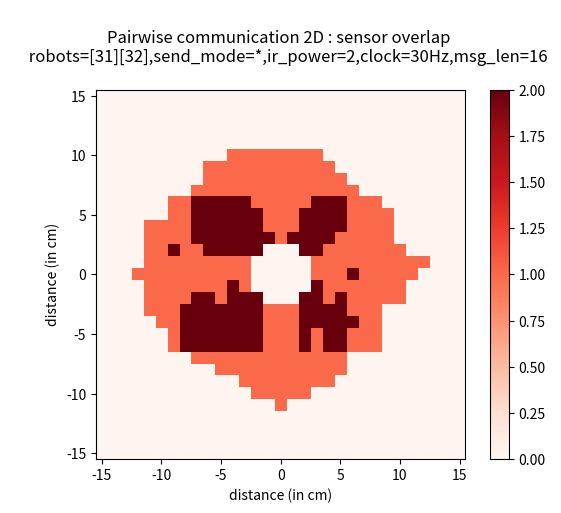

The matplotlib source for this figure:
import numpy as np
import matplotlib.pyplot as plt

# Création du tableau de valeurs 2D
x = np.arange(-15, 16)
y = np.arange(-15, 16)


#EXP 16 octets
values1 = np.zeros((31,31))
values2 = np.zeros((31,31))

values1[4] = [0, 0, 0, 0, 0, 0, 0, 0, 0, 0, 0, 0, 0, 0, 0, 10, 0, 0, 0, 0, 0, 0, 0, 0, 0, 0, 0, 0, 0,0, 0]
values2[4] = [0, 0, 0, 0, 0, 0, 0, 0, 0, 0, 0, 0, 0, 0, 0, 1, 0, 0, 0, 0, 0, 0, 0, 0, 0, 0, 0, 0, 0,0,0]

values1[5] = [0, 0, 0, 0, 0, 0, 0, 0, 0, 0, 0, 0, 0, 10, 10, 90, 10, 10, 0, 0, 0, 0, 0, 0, 0, 0,0, 0, 0, 0, 0]
values2[5] = [0, 0, 0, 0, 0, 0, 0, 0, 0, 0, 0, 0, 0, 1, 1, 1, 1, 1, 0, 0, 0, 0, 0, 0, 0, 0,0, 0, 0, 0, 0]

values1[6] = [0, 0, 0, 0, 0, 0, 0, 0, 0, 0, 0, 0, 10, 70, 90, 100, 90, 70, 30, 10, 0, 0, 0,0, 0, 0, 0, 0, 0, 0, 0]
values2[6] = [0, 0, 0, 0, 0, 0, 0, 0, 0, 0, 0, 0, 1, 1, 1, 1, 1, 1, 1, 1, 0, 0, 0, 0, 0, 0,0, 0, 0, 0, 0]

values1[7] = [0, 0, 0, 0, 0, 0, 0, 0, 0, 0, 10, 30, 90, 100, 100, 100, 100, 100, 90, 70, 50, 0, 0, 0, 0, 0, 0, 0, 0, 0, 0]
values2[7] = [0, 0, 0, 0, 0, 0, 0, 0, 0, 0, 1, 1, 1, 1, 1, 1, 1, 1, 1, 1, 1, 0, 0, 0, 0, 0, 0, 0, 0, 0, 0]

values1[8] = [0, 0, 0, 0, 0, 0, 0, 0, 10, 10, 90, 90, 100, 100, 100, 100, 100, 100, 100, 90, 90, 0,0, 0, 0, 0, 0, 0, 0, 0, 0]
values2[8] = [0, 0, 0, 0, 0, 0, 0, 0, 1, 1, 1, 1, 1, 1, 1, 1, 1, 1, 1, 1, 1, 0, 0, 0, 0, 0, 0, 0, 0,0, 0]

values1[9] = [0, 0, 0, 0, 0, 0, 10, 100, 50, 100, 100, 100, 100, 100, 100, 100, 100, 100, 100, 70, 30, 10, 0,0, 0, 0, 0, 0, 0, 0, 0]
values2[9] = [0, 0, 0, 0, 0, 0, 1, 2, 2, 2, 2, 2, 2, 2, 1, 1, 1, 2, 1, 2, 2, 1, 1, 1, 0, 0,  0, 0, 0,0, 0]

values1[10] = [0, 0, 0, 0, 0, 0, 10, 100, 50, 100, 100, 100, 100, 100, 100, 100, 100, 100, 100, 70, 30, 10, 0,0, 0, 0, 0, 0, 0, 0, 0]
values2[10] = [0, 0, 0, 0, 0, 0, 1, 2, 2, 2, 2, 2, 2, 2, 1, 1, 1, 2, 1, 2, 2, 1, 1, 1, 0, 0, 0, 0, 0, 0, 0]

values1[11] = [0, 0, 0, 0, 0, 10, 50, 100, 100, 100, 100, 100, 100, 100, 100, 100, 100, 100, 100, 100, 100, 100, 50, 10, 0, 0, 0, 0, 0, 0, 0]
values2[11] = [0, 0, 0, 0, 0, 1, 1, 2, 2, 2, 2, 2, 2, 2, 1, 1, 1, 2, 2, 2, 2, 2, 1, 1, 0, 0, 0, 0, 0, 0, 0]

values1[12] = [0, 0, 0, 0, 10, 30, 90, 100, 100, 100, 100, 100, 100, 100, 100, 100, 100, 100, 100, 100, 100, 100, 90, 50, 10,0, 0, 0, 0, 0, 0]
values2[12] = [0, 0, 0, 0, 1, 1, 1, 2, 2, 2, 2, 2, 2, 2, 1, 1, 1, 2, 2, 2, 2, 1, 1, 1, 0, 0, 0, 0,0, 0, 0]

values1[13] = [0, 0, 0, 0, 10, 70, 100, 100, 100, 100, 100, 100, 100, 100, 0, 0, 0, 100, 100, 100, 100, 100, 100, 100, 90, 10,0, 0, 0, 0, 0]
values2[13] = [0, 0, 0, 0, 1, 1, 1, 1, 2, 2, 1, 2, 2, 2, 0, 0, 0, 2, 2, 1, 2, 1, 1, 1, 1, 1, 0, 0, 0, 0, 0]

values1[14] = [0, 0, 0, 0, 10, 90, 100, 100, 100, 100, 100, 100, 100, 0, 0, 0, 0, 0, 100, 100, 100, 100, 100, 100, 30, 10,  0, 0,0, 0, 0]
values2[14] = [0, 0, 0, 0, 1, 1, 1, 1, 1, 1, 1, 2, 1, 0, 0, 0, 0, 0, 2, 1, 1, 1, 1, 1, 1, 1, 0, 0, 0, 0, 0]

values1[15] = [0, 0, 0, 10, 10, 90, 100, 100, 100, 100, 100, 100, 100, 0, 0, 0, 0, 0, 100, 100, 100, 100, 100, 100, 100, 50, 10, 0, 0, 0, 0]
values2[15] = [0, 0, 0, 1, 1, 1, 1, 1, 1, 1, 1, 1, 1, 0, 0, 0, 0, 0, 1, 1, 1, 2, 1, 1, 1, 1, 1, 0, 0, 0, 0]

values1[16] = [0, 0, 0, 0, 10, 90, 100, 100, 100, 100, 100, 100, 100, 0, 0, 0, 0, 0, 100, 100, 100, 100, 100, 100, 100, 100, 30, 10,  0, 0, 0]
values2[16] = [0, 0, 0, 0, 1, 1, 1, 1, 1, 1, 1, 1, 1, 0, 0, 0, 0, 0, 1, 1, 1, 1,1,  1, 1, 1, 1, 1, 0,  0, 0]

values1[17] = [0, 0, 0, 0, 10, 70, 100, 100, 100, 100, 100, 100, 100, 100, 0, 0, 0, 100, 100, 100, 100, 100, 100, 100, 100, 10, 0, 0, 0, 0, 0]
values2[17] = [0, 0, 0, 0, 1, 1, 2, 1, 1, 2, 2, 2, 2, 2, 0, 0, 0, 2, 2, 1, 1, 1, 1, 1, 1, 1, 0, 0, 0, 0, 0]

values1[18] = [0, 0, 0, 0, 10, 70, 100, 100, 100, 100, 100,  100, 100, 70, 100, 100,100, 100, 100, 100, 100, 100, 100, 70, 10, 0, 0, 0, 0, 0, 0]
values2[18] = [0, 0, 0, 0, 1, 1, 1, 1, 2, 2, 2, 2, 2, 2, 2, 1, 2, 2, 2, 2, 1, 1, 1, 1, 1, 0, 0, 0, 0, 0, 0]

values1[19] = [0, 0, 0, 0, 10, 10, 90, 100, 100, 100, 100, 100, 100, 100, 100, 100, 100, 100, 100, 100, 100, 100, 90, 10, 10, 0, 0, 0, 0, 0, 0]
values2[19] = [0, 0, 0, 0, 1, 1, 1, 1, 2, 2, 2, 2, 2, 2, 1, 1, 1, 2, 2, 2, 2, 1, 1, 1, 1, 0, 0, 0, 0, 0, 0]

values1[20] = [0, 0, 0, 0, 0, 0, 30, 70, 100, 100, 100, 100, 100, 100, 100, 100, 100, 100, 100, 100, 100, 100, 90, 50, 10, 0, 0, 0, 0, 0, 0]
values2[20] = [0, 0, 0, 0, 0, 0, 1, 1, 2, 2, 2, 2, 2, 2, 1, 1, 1, 2, 2, 2, 2, 1, 1, 1, 1, 0, 0, 0, 0, 0, 0]

values1[21] = [0, 0, 0, 0, 0, 0, 10, 10, 50, 90, 100, 100, 100, 100, 100, 100, 100, 100, 100, 100, 100, 70, 30, 10, 0, 0, 0, 0, 0, 0, 0]
values2[21] = [0, 0, 0, 0, 0, 0, 1, 1, 2, 2, 2, 2, 2, 1, 1, 1, 1, 1, 2, 2, 2, 1, 1, 1, 0, 0, 0, 0, 0, 0, 0]

values1[22] = [0, 0, 0, 0, 0, 0, 0, 0, 10, 70, 90, 100, 100, 100, 100, 100, 100, 100, 100, 90, 100, 10, 0, 0, 0, 0, 0, 0, 0, 0, 0]
values2[22] = [0, 0, 0, 0, 0, 0, 0, 0, 1, 1, 1, 1, 1, 1, 1, 1, 1, 1, 1, 1, 1, 1, 0, 0, 0, 0, 0, 0, 0, 0, 0]

values1[23] = [0, 0, 0, 0, 0, 0, 0, 0, 0, 30, 90, 100, 100, 100, 100, 100, 100, 100, 100, 90, 10, 0, 0, 0, 0,0, 0, 0, 0, 0, 0]
values2[23] = [0, 0, 0, 0, 0, 0, 0, 0, 0, 1, 1, 1, 1, 1, 1, 1, 1, 1, 1, 1, 1, 0, 0, 0, 0, 0, 0, 0,0, 0, 0]

values1[24] = [0, 0, 0, 0, 0, 0, 0, 0, 0, 10, 50, 70, 100, 70, 100, 100, 100, 90, 70, 30, 0, 0, 0, 0, 0, 0, 0,0, 0, 0, 0]
values2[24] = [0, 0, 0, 0, 0, 0, 0, 0, 0, 1, 1, 1, 1, 1, 1, 1, 1, 1, 1, 1, 0, 0, 0, 0, 0, 0, 0, 0,0, 0, 0]

values1[25] = [0, 0, 0, 0, 0, 0, 0, 0, 0, 0, 0, 50, 90, 10, 70, 50, 70, 10, 10, 0, 0, 0, 0, 0, 0, 0,0, 0, 0, 0, 0]
values2[25] = [0, 0, 0, 0, 0, 0, 0, 0, 0, 0, 0, 1, 1, 1, 1, 1, 1, 1, 1, 0, 0, 0, 0, 0, 0, 0, 0, 0,0, 0, 0]


#GRAPH1 - 2d_exp16
#heatmap1 = plt.imshow(values1, extent=[-15, 15, -15, 15], origin='lower', cmap='Reds')
#cbar = plt.colorbar(heatmap1)
#plt.title('\nPairwise communication 2D : reception efficiency \n     robots=[31][32],send_mode=*,ir_power=2,clock=30Hz,msg_len=16 \n')

#GRAPH2 - 2d_exp16_emission
heatmap2 = plt.imshow(values2,extent=[-15.5, 15.5, -15.5, 15.5], origin='lower', cmap='Reds')
cbar2 = plt.colorbar(heatmap2)
plt.title('\nPairwise communication 2D : sensor overlap \n     robots=[31][32],send_mode=*,ir_power=2,clock=30Hz,msg_len=16 \n')




plt.xlabel('distance (in cm)')
plt.ylabel('distance (in cm)')

# Affichage de la figure
plt.show()
